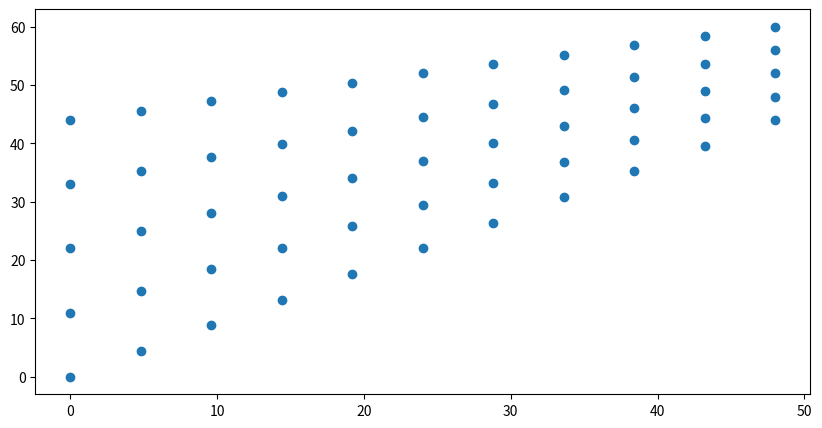

This chart was generated by the following Python code: (Note: this script raises an exception after producing the figure.)
def msh_rec(X0, X1, N, type='Q1'):
    """
    msh_rec(X0, X1, N, type='Q1') -> XI, ELEM
    Function to return a regular mesh from a rectangle.
    The mesh either consists of linear rectangle elements with 4 nodes (type='Q1' (default))
    or linear triangles with 3nodes (type='T1').

    Input:
    X0           -> 2D coordinates of lower left corner
    X1           -> 2D coordinates of upper right corner
    N            -> regular mesh divisioning [nx, ny]
    type = 'Q1' -> specify mesh topology

    Output:
    XI           -> np.array with the nodal coordinates [...,[x,y],...]
    ELEM         -> np.array with the nodal indexes for each element [...,[n1,n2,n3,n4],...]
    """
    import numpy as np

    nx, ny = N

    # compute length
    dx = (X1[0] - X0[0]) / nx
    dy = (X1[1] - X0[1]) / ny

    # compute nodal coordinates
    x = np.linspace(X0[0], X1[0], nx+1, dtype=np.float64)
    y = np.linspace(X0[1], X1[1], ny+1, dtype=np.float64)
    XI = np.array([np.array([xx, yy], dtype=np.float64) for yy in y for xx in x], dtype=np.float64)

    # generate elements
    if (type=='Q1'):
        ELEM = np.array([np.array([ \
            nyi     *(nx+1)+nxi  ,  \
            nyi     *(nx+1)+nxi+1,  \
            (nyi+1) *(nx+1)+nxi+1,  \
            (nyi+1) *(nx+1)+nxi     \
                 ], dtype=np.uint) for nyi in range(ny) for nxi in range(nx)], dtype=np.uint)

    elif (type=='T1'):
        ELEM = np.array([np.array([ \
            nyi     *(nx+1)+nxi  ,  \
            nyi     *(nx+1)+nxi+1,  \
            (nyi+1) *(nx+1)+nxi,    \
            nyi     *(nx+1)+nxi+1,  \
            (nyi+1) *(nx+1)+nxi+1,  \
            (nyi+1) *(nx+1)+nxi     \
                 ], dtype=np.uint) for nyi in range(ny) for nxi in range(nx)], dtype=np.uint).reshape((-1,3))
    else:
        raise NameError('Type :'+type+" not supported!")
        return 0, 0

    return XI, ELEM



def msh_conv_quad(X1, X2, X3, X4, N, type='Q1'):
    """
    msh_conv_quad(X1, X2, X3, X4, N, type='Q1') -> XI, ELEM
    Function to return a regular mesh from a 4 noded polygon.
    The mesh either consists of linear rectangle elements with 4 nodes (type='Q1' (default))
    or linear triangles with 3nodes (type='T1').

    Input:
    X0           -> 2D coordinates of lower left corner
    X1           -> 2D coordinates of lower right corner
    X2           -> 2D coordinates of upper right corner
    X3           -> 2D coordinates of upper left corner
    N            -> regular mesh divisioning [nx, ny]
    type = 'Q1' -> specify mesh topology

    Output:
    XI           -> np.array with the nodal coordinates [...,[x,y],...]
    ELEM         -> np.array with the nodal indexes for each element [...,[n1,n2,n3,n4],...]
    """
    import numpy as np

    
    # get undeformed mesh
    UXI, ELEM = msh_rec([0.0, 0.0], [1.0, 1.0], [N[0], N[1]], type=type)

    # map each nodal coordinate on the actual poygon by linear interpolation
    XI = np.array([np.array([
        ((1-x))*((1-y))*X1[0] +(x)*((1-y))*X2[0] + ((1-x))*(y)*X4[0] + (x)*(y)*X3[0],\
        ((1-x))*((1-y))*X1[1] +(x)*((1-y))*X2[1] + ((1-x))*(y)*X4[1] + (x)*(y)*X3[1]\
    ], dtype=np.float64) for x, y in UXI], dtype=np.float64)


    return XI, ELEM





# Test:
if __name__ == "__main__":

    import matplotlib as mpl
    import matplotlib.pyplot as plt

    XI, ELEM = msh_conv_quad([0.0, 0.0], [48.0, 44.0], [48.0, 60.0], [0.0, 44.0], [10, 4], type='T1')

    fig, ax = plt.subplots(1, 1, figsize = (10, 5))
    ax.scatter(XI[:,0], XI[:,1])
    for element in ELEM:
        ax.add_patch(mpl.patches.Polygon(XI[element], True, fc=(0.0, 0.0, 0.0, 0.0), ec='black'))
    plt.show()

    import matplotlib as mpl
    import matplotlib.pyplot as plt

    XI, ELEM = msh_rec([0.0, 0.0], [10.0, 5.0], [10, 5], type='T1')

    fig, ax = plt.subplots(1, 1, figsize = (10, 5))
    ax.scatter(XI[:,0], XI[:,1])
    for element in ELEM:
        ax.add_patch(mpl.patches.Polygon(XI[element], True, fc=(0.0, 0.0, 0.0, 0.0), ec='black'))
    plt.show()